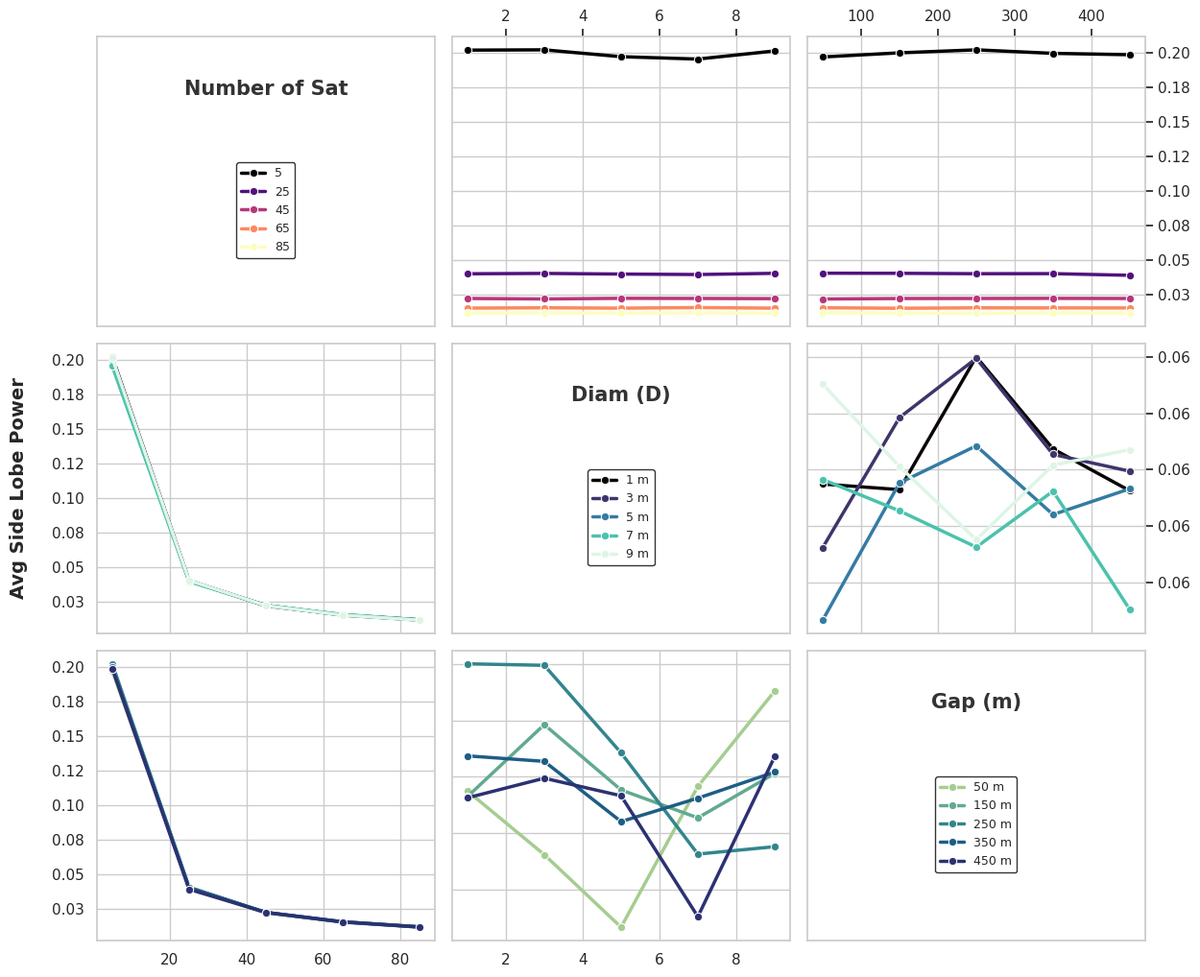

This chart was generated by the following Python code:
import numpy as np
import pandas as pd
import matplotlib.pyplot as plt
import seaborn as sns
import matplotlib.ticker as ticker

# --- 1. Simulation & Data Generation (Combined Logic) ---
f, c = 2.1e9, 299792458
lambda_val, h_geo = c / f, 35786000
k_val = 2 * np.pi / lambda_val
N_list = [5, 25, 45, 65, 85]
D_list = [1, 3, 5, 7, 9]
Gap_list = [50, 150, 250, 350, 450]
u_side = np.sin(np.deg2rad(np.linspace(0, 90, 2000)))

results = []
for N in N_list:
    p_x_base = (np.random.rand(N) - 0.5) * (np.sqrt(N) * 1.5)
    for D in D_list:
        for Gap in Gap_list:
            p_x = p_x_base * (D + Gap)
            phases = k_val * p_x[:, np.newaxis] * u_side[np.newaxis, :]
            AF_side = np.sum(np.exp(1j * phases), axis=0)
            P_side = (np.abs(AF_side) / N)**2
            indices = np.where(P_side < 0.5)[0]
            avg_side_power = np.mean(P_side[indices[0]:]) if indices.size > 0 else 0
            
            results.append({
                'Number of Sat': N, 
                'Diam (D)': D, 
                'Gap (m)': Gap, 
                'SideLobe': avg_side_power
            })

df = pd.DataFrame(results)

# --- 2. Interaction Matrix Plotting ---
sns.set_theme(style="whitegrid")
factors = ['Number of Sat', 'Diam (D)', 'Gap (m)']
# Units for the legends
units = ['', 'm', 'm'] 
# Unique palettes for each row
row_palettes = ['magma', 'mako', 'crest'] 

fig, axes = plt.subplots(3, 3, figsize=(13, 11))
plt.subplots_adjust(wspace=0.12, hspace=0.12)

legend_store = {}

# First Pass: Plotting and Formatting
for row in range(3):
    for col in range(3):
        ax = axes[row, col]
        if row != col:
            x_var, hue_var = factors[col], factors[row]
            sns.lineplot(data=df, x=x_var, y='SideLobe', hue=hue_var, 
                         ax=ax, marker='o', palette=row_palettes[row], 
                         linewidth=2.5, errorbar=None)
            
            # Store legend with units
            if row not in legend_store:
                handles, labels = ax.get_legend_handles_labels()
                # Adding units to labels (if applicable)
                labels = [f"{label} {units[row]}".strip() for label in labels]
                legend_store[row] = (handles, labels)
            
            ax.get_legend().remove()
            
            # Tick Formatting: Adding commas to large numbers
            ax.xaxis.set_major_formatter(ticker.FuncFormatter(lambda x, p: format(int(x), ',')))
            ax.yaxis.set_major_formatter(ticker.FormatStrFormatter('%.2f')) # SideLobe is small, use decimals
            
            ax.set_xlabel(''); ax.set_ylabel('')
            
            if row == 0: ax.xaxis.tick_top()
            elif row == 1: ax.set_xticklabels([])
            if col == 2: ax.yaxis.tick_right()
            elif col == 1: ax.set_yticklabels([])
        else:
            # Diagonal formatting
            ax.grid(False)
            ax.text(0.5, 0.82, factors[row], fontsize=15, fontweight='bold', 
                    ha='center', va='center', color='#333333', transform=ax.transAxes)
            ax.set_xticks([]); ax.set_yticks([])

# Second Pass: Insert Legends into Diagonals
for i in range(3):
    if i in legend_store:
        handles, labels = legend_store[i]
        leg = axes[i, i].legend(handles, labels, loc='center', bbox_to_anchor=(0.5, 0.4),
                                fontsize=9, frameon=True, facecolor='white', edgecolor='black')
        for line in leg.get_lines():
            line.set_linewidth(2.5)

fig.text(0.01, 0.5, 'Avg Side Lobe Power', va='center', rotation='vertical', 
         fontsize=14, fontweight='bold')

plt.tight_layout(rect=[0.03, 0.03, 0.97, 0.97])
plt.show()
